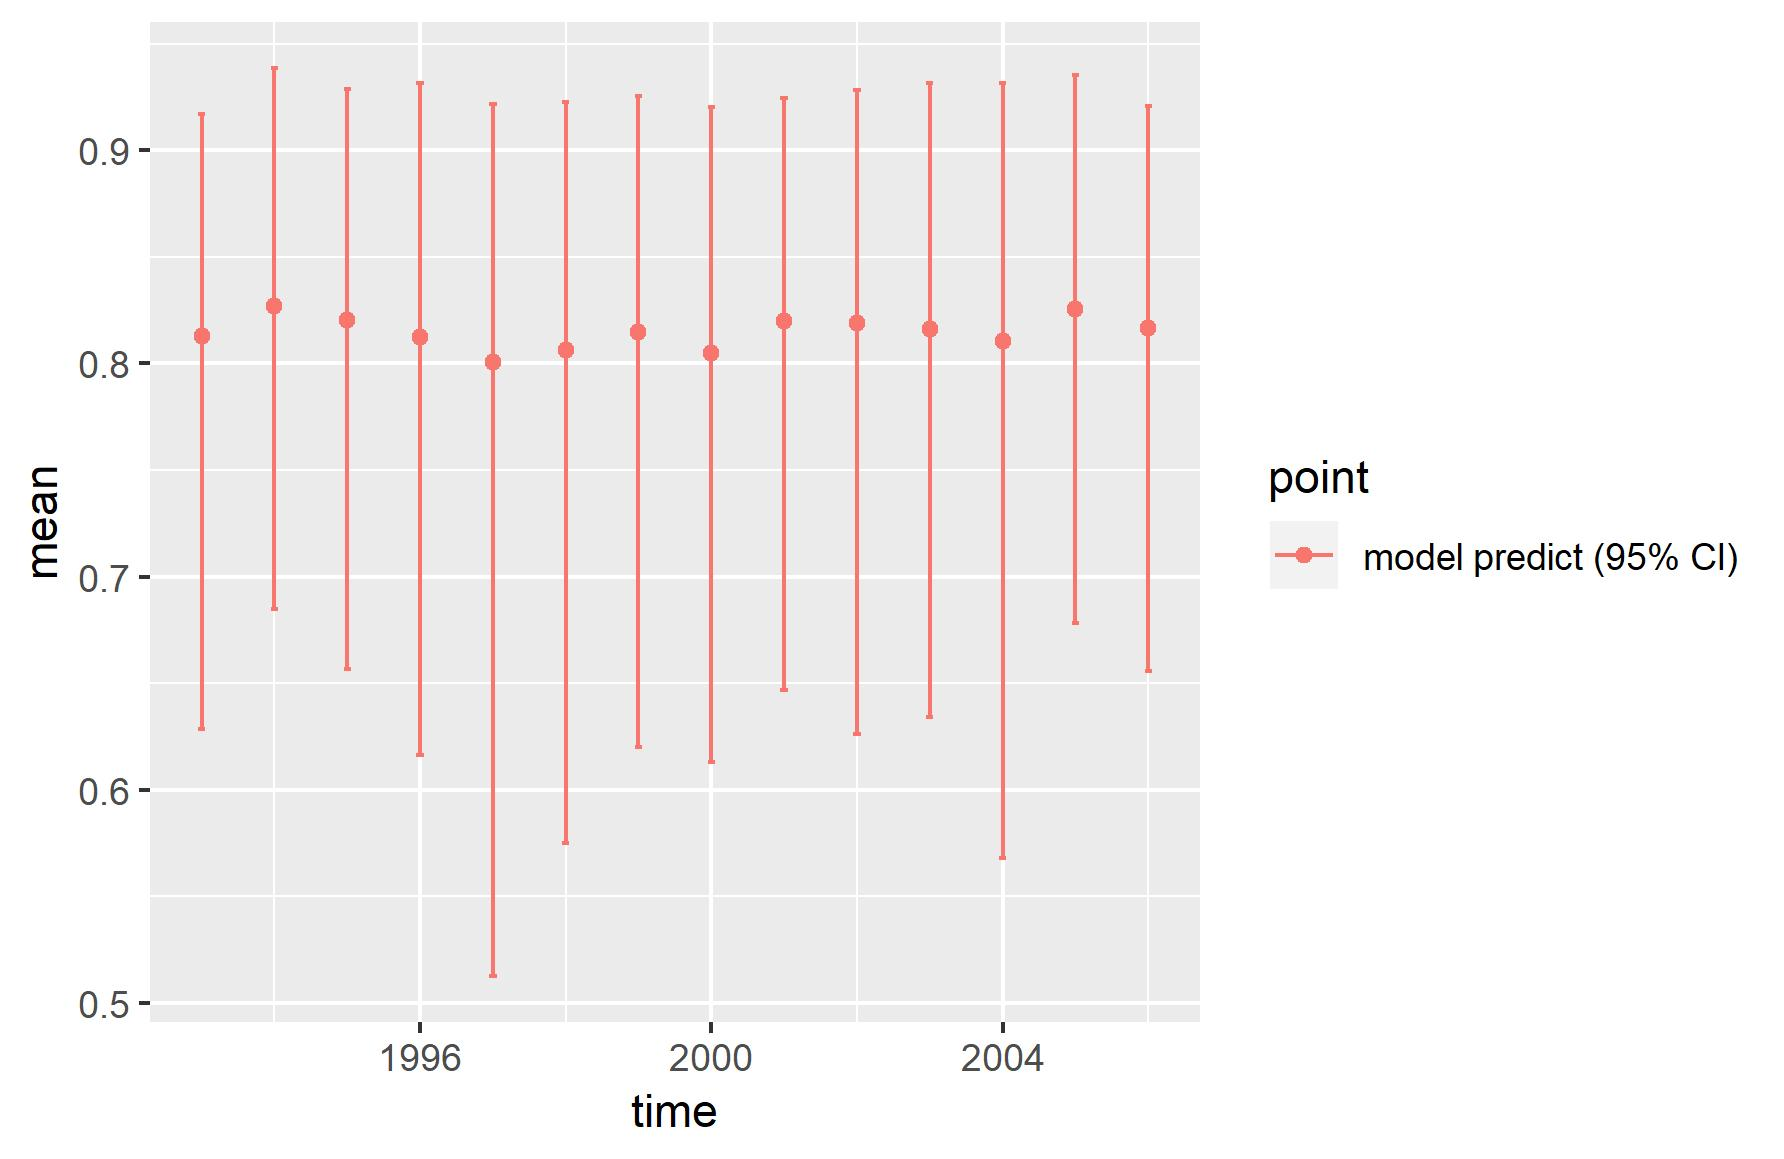

Source data for this figure (header and first rows):
, point, mean, low, high, time
1, model predict (95% CI), 0.8131, 0.6283, 0.917, 1993
2, model predict (95% CI), 0.827, 0.6847, 0.9388, 1994
3, model predict (95% CI), 0.8204, 0.6568, 0.9287, 1995
4, model predict (95% CI), 0.8124, 0.6162, 0.9318, 1996
5, model predict (95% CI), 0.8006, 0.5124, 0.9216, 1997
6, model predict (95% CI), 0.8061, 0.5751, 0.9227, 1998
7, model predict (95% CI), 0.8149, 0.62, 0.9255, 1999
8, model predict (95% CI), 0.8051, 0.6129, 0.9203, 2000
9, model predict (95% CI), 0.8201, 0.6466, 0.9247, 2001
10, model predict (95% CI), 0.8191, 0.6262, 0.9282, 2002
11, model predict (95% CI), 0.8163, 0.6343, 0.9318, 2003
12, model predict (95% CI), 0.8103, 0.5679, 0.9316, 2004
13, model predict (95% CI), 0.8257, 0.678, 0.9355, 2005
14, model predict (95% CI), 0.8168, 0.6555, 0.9207, 2006
